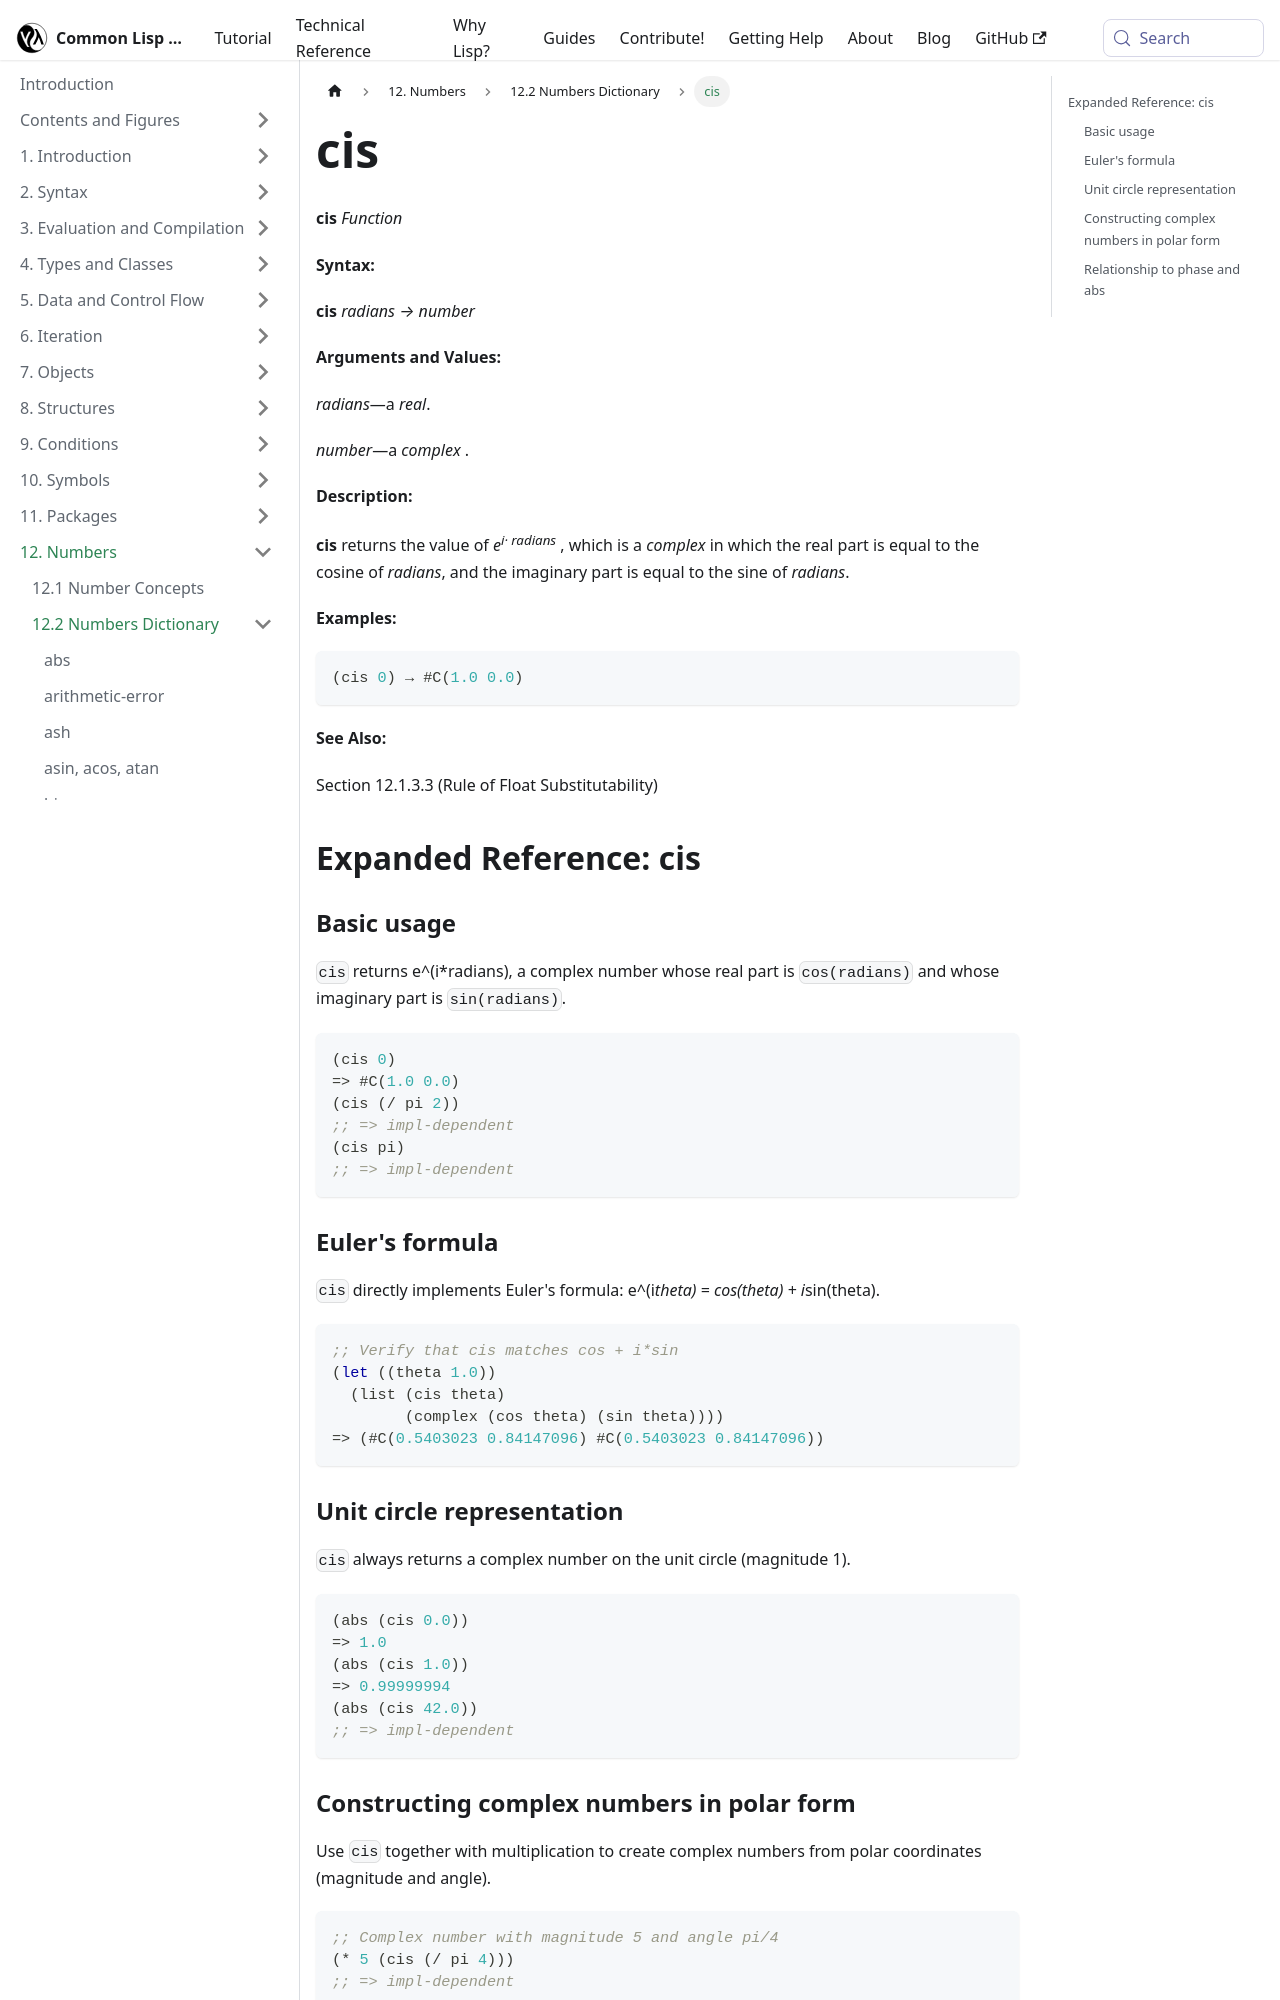

repository: lisp-docs/cl-language-reference · page: chap-12/bc-c-dictionary/cis_function.html · generator: docusaurus

---
title: "cis"
---

# cis

import CisFunction from './_cis_function.md';

<CisFunction />

## Expanded Reference: cis

### Basic usage

`cis` returns e^(i*radians), a complex number whose real part is `cos(radians)` and whose imaginary part is `sin(radians)`.

```lisp
(cis 0)
=> #C(1.0 0.0)
(cis (/ pi 2))
;; => impl-dependent
(cis pi)
;; => impl-dependent
```

### Euler's formula

`cis` directly implements Euler's formula: e^(i*theta) = cos(theta) + i*sin(theta).

```lisp
;; Verify that cis matches cos + i*sin
(let ((theta 1.0))
  (list (cis theta)
        (complex (cos theta) (sin theta))))
=> (#C(0.5403023 0.84147096) #C(0.5403023 0.84147096))
```

### Unit circle representation

`cis` always returns a complex number on the unit circle (magnitude 1).

```lisp
(abs (cis 0.0))
=> 1.0
(abs (cis 1.0))
=> 0.99999994
(abs (cis 42.0))
;; => impl-dependent
```
